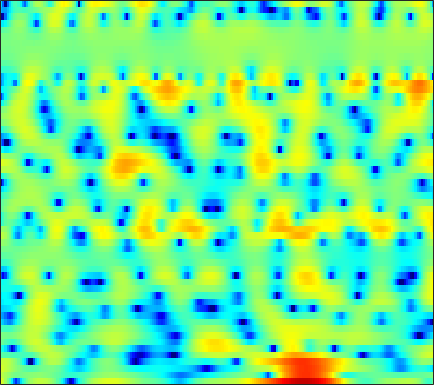

Source data for this figure (header and first rows):
4.0869, 3.0582, 1.4176, -0.65053, -2.5353, -5.9272, -10.755, -13.972, -10.968, -6.6946, -3.773, -2.2092, -0.62551, 0.54091, 1.1613, 1.8176, 2.2512, 2.4787, 2.6011, 2.5654, 2.3767, 2.1334, 1.6799, 1.0613
2.715, 2.238, 1.581, 0.9422, 0.5003, 0.0008973, -0.3668, -0.5393, -0.6316, -0.5842, -0.4508, -0.3129, -0.1074, 0.0874, 0.2227, 0.3688, 0.4658, 0.5009, 0.4968, 0.4357, 0.3004, 0.1614, -0.08336, -0.3912
3.406, 3.122, 2.712, 2.266, 1.902, 1.404, 0.884, 0.4833, -0.06024, -0.5831, -1.059, -1.385, -1.73, -1.903, -1.914, -1.8, -1.548, -1.299, -0.9548, -0.632, -0.3693, -0.2223, -0.1528, -0.1856
2.939, 2.851, 2.64, 2.328, 2.014, 1.47, 0.783, 0.1208, -0.985, -2.444, -4.441, -6.508, -10.71, -19.91, -26.68, -12.15, -7.053, -4.642, -2.351, -0.7453, 0.4303, 1.069, 1.664, 1.99
-1.894, -1.789, -1.828, -1.96, -2.083, -2.238, -2.346, -2.385, -2.43, -2.451, -2.508, -2.55, -2.531, -2.381, -2.13, -1.582, -0.8565, -0.254, 0.5179, 1.202, 1.756, 2.075, 2.366, 2.521
-3.834, -4.639, -6.39, -9.189, -12.4, -17.87, -14.34, -10.22, -6.506, -4.019, -2.234, -1.19, -0.09977, 0.7532, 1.261, 1.804, 2.22, 2.467, 2.683, 2.78, 2.757, 2.642, 2.404, 2.084
-0.6673, -1.133, -1.838, -2.526, -2.939, -3.138, -2.846, -2.317, -1.365, -0.3292, 0.6557, 1.301, 2.034, 2.609, 2.931, 3.204, 3.292, 3.23, 2.984, 2.526, 1.843, 1.157, -0.008531, -1.521
-0.1505, -0.3106, -0.4534, -0.5272, -0.514, -0.3753, -0.1441, 0.1172, 0.5305, 0.9884, 1.466, 1.8, 2.192, 2.49, 2.639, 2.73, 2.65, 2.472, 2.076, 1.452, 0.6018, -0.207, -1.549, -3.218
-2.332, -2.526, -2.709, -2.734, -2.63, -2.303, -1.777, -1.3, -0.5925, 0.1546, 0.8573, 1.349, 1.913, 2.35, 2.587, 2.776, 2.816, 2.741, 2.498, 2.087, 1.509, 0.9771, 0.1646, -0.7571
-6.667, -7.55, -8.929, -10.21, -10.59, -9.626, -7.514, -5.755, -3.641, -1.832, -0.3492, 0.5948, 1.622, 2.424, 2.883, 3.299, 3.526, 3.572, 3.48, 3.211, 2.785, 2.363, 1.701, 0.9164
-8.87, -9.648, -11.22, -13.29, -14.29, -12.96, -9.723, -7.412, -4.732, -2.591, -0.831, 0.2562, 1.465, 2.422, 2.976, 3.533, 3.85, 3.942, 3.883, 3.609, 3.137, 2.649, 1.836, 0.864
-7.297, -7.047, -6.805, -6.514, -6.274, -5.687, -4.891, -4.134, -3.027, -1.822, -0.581, 0.3244, 1.454, 2.422, 3.046, 3.681, 4.096, 4.244, 4.198, 3.883, 3.263, 2.594, 1.383, -0.2119
-6.184, -5.734, -5.393, -5.318, -5.389, -5.683, -6.005, -6.141, -5.874, -4.838, -3.244, -1.87, -0.126, 1.414, 2.358, 3.352, 4.029, 4.346, 4.505, 4.345, 3.881, 3.315, 2.263, 0.8131
-5.735, -5.38, -5.279, -5.598, -6.192, -7.553, -10.05, -13.21, -21.71, -16.03, -8.837, -5.585, -2.53, -0.3503, 0.8867, 2.116, 2.944, 3.351, 3.64, 3.692, 3.518, 3.278, 2.811, 2.23
-4.481, -4.388, -4.317, -4.346, -4.4, -4.57, -4.724, -4.762, -4.536, -3.85, -2.778, -1.835, -0.5805, 0.4861, 1.123, 1.761, 2.153, 2.275, 2.267, 2.112, 1.883, 1.687, 1.472, 1.321
-4.632, -4.767, -4.574, -4.002, -3.416, -2.564, -1.708, -1.09, -0.2994, 0.4431, 1.135, 1.587, 2.078, 2.412, 2.532, 2.459, 2.113, 1.651, 0.7683, -0.4059, -1.715, -2.571, -3.059, -2.603
-12.56, -16.34, -13.28, -8.27, -5.646, -3.062, -1.169, -0.04389, 1.144, 2.071, 2.757, 3.131, 3.43, 3.51, 3.4, 3.004, 2.258, 1.435, -0.136, -2.493, -6.134, -10.48, -16.27, -9.319
-7.129, -7.631, -7.16, -5.705, -4.413, -2.791, -1.382, -0.4962, 0.4934, 1.246, 1.818, 2.125, 2.381, 2.439, 2.368, 2.111, 1.658, 1.193, 0.4298, -0.436, -1.278, -1.766, -2.046, -1.797
-3.033, -3.062, -2.91, -2.559, -2.202, -1.643, -1.064, -0.639, -0.1237, 0.3304, 0.6864, 0.894, 1.09, 1.196, 1.209, 1.151, 1.016, 0.8697, 0.6454, 0.4104, 0.2024, 0.08522, 0.007404, 0.01112
-1.564, -1.512, -1.423, -1.294, -1.173, -0.9905, -0.7797, -0.619, -0.3955, -0.179, 0.02552, 0.1599, 0.312, 0.4301, 0.4973, 0.5502, 0.5809, 0.5929, 0.5875, 0.5822, 0.5772, 0.5761, 0.5756, 0.5694
-0.5484, -0.5043, -0.5214, -0.59, -0.6637, -0.7664, -0.8398, -0.8728, -0.8494, -0.7815, -0.6443, -0.519, -0.3523, -0.2058, -0.09744, 0.01912, 0.127, 0.2097, 0.336, 0.4882, 0.652, 0.7825, 0.9256, 1.032
0.8863, 0.7802, 0.4752, -0.02799, -0.5078, -1.209, -1.896, -2.263, -2.498, -2.339, -1.99, -1.653, -1.255, -0.9638, -0.8576, -0.7902, -0.8141, -0.8121, -0.6697, -0.3267, 0.2139, 0.669, 1.291, 1.779
2.525, 2.253, 1.565, 0.4355, -0.7792, -3.058, -6.269, -9.134, -10.55, -7.716, -4.907, -3.503, -2.281, -1.763, -1.785, -2.342, -3.511, -4.731, -6.05, -5.286, -2.756, -0.7949, 1.302, 2.787
1.031, 1.034, 0.7329, -0.02623, -0.9537, -2.797, -5.203, -6.997, -8.085, -6.907, -5.354, -4.404, -3.609, -3.302, -3.298, -3.877, -5.144, -6.651, -8.931, -7.822, -3.896, -1.331, 1.253, 3.017
-3.857, -2.542, -1.45, -0.9743, -0.9928, -1.343, -2.049, -2.723, -3.672, -4.758, -5.973, -6.839, -7.728, -7.427, -6.585, -5.22, -3.953, -3.169, -2.143, -1.064, 0.08083, 1.009, 2.063, 2.937
-4.082, -2.578, -1.17, -0.3075, 0.03532, 0.09804, -0.2347, -0.7489, -1.897, -3.645, -6.393, -9.544, -16.3, -14.87, -9.726, -5.52, -2.851, -1.437, -0.04369, 0.9632, 1.663, 2.034, 2.338, 2.458
-1.472, -0.711, 0.1546, 0.8211, 1.159, 1.368, 1.332, 1.151, 0.6787, -0.009163, -0.7568, -1.338, -1.781, -1.685, -1.25, -0.4491, 0.4317, 0.9808, 1.501, 1.76, 1.736, 1.467, 0.8499, -0.1533
-1.715, -1.099, -0.3373, 0.2952, 0.6916, 1.119, 1.399, 1.516, 1.598, 1.588, 1.523, 1.48, 1.46, 1.49, 1.55, 1.684, 1.76, 1.779, 1.681, 1.374, 0.8016, 0.1613, -1.105, -2.991
-3.38, -2.842, -2.088, -1.314, -0.757, -0.08875, 0.4936, 0.8547, 1.229, 1.507, 1.691, 1.794, 1.872, 1.915, 1.907, 1.857, 1.75, 1.616, 1.352, 0.9767, 0.4539, -0.03778, -0.8446, -1.789
-6.795, -6.107, -4.835, -3.431, -2.453, -1.322, -0.3951, 0.1731, 0.7392, 1.166, 1.456, 1.588, 1.686, 1.711, 1.68, 1.568, 1.42, 1.268, 1.027, 0.7545, 0.4583, 0.2096, -0.09443, -0.3712
-20.04, -12.69, -7.632, -4.616, -3.005, -1.425, -0.3366, 0.2556, 0.8381, 1.187, 1.379, 1.435, 1.428, 1.324, 1.215, 1.025, 0.7718, 0.5672, 0.2871, 0.02594, -0.1625, -0.2246, -0.2052, -0.07523
-4.488, -3.881, -2.581, -1.26, -0.4259, 0.4286, 0.9885, 1.231, 1.356, 1.276, 1.055, 0.8546, 0.5522, 0.252, 0.02265, -0.2922, -0.7131, -1.105, -1.738, -2.415, -2.924, -2.982, -2.564, -1.665
2.357, 2.245, 2.249, 2.32, 2.334, 2.265, 2.042, 1.727, 1.03, 0.08166, -1.077, -1.978, -2.969, -3.374, -3.353, -3.211, -3.245, -3.617, -4.872, -7.348, -11.9, -16.63, -11.5, -5.862
3.92, 3.629, 3.286, 2.966, 2.715, 2.3, 1.675, 1.015, -0.2326, -2.096, -5.038, -8.446, -16.95, -16.57, -10.44, -6.5, -4.627, -4.028, -3.983, -4.606, -5.462, -5.649, -4.646, -2.681
1.604, 1.194, 0.7701, 0.5123, 0.4295, 0.3496, 0.1867, -0.06996, -0.6138, -1.522, -2.799, -3.868, -4.946, -4.987, -4.323, -3.084, -2.006, -1.396, -0.8334, -0.4752, -0.1988, 0.02977, 0.4393, 0.96
-4.268, -5.238, -6.104, -5.961, -5.227, -3.85, -2.487, -1.664, -0.9094, -0.4809, -0.2264, -0.1329, -0.03004, 0.1254, 0.2985, 0.5782, 0.8787, 1.077, 1.27, 1.407, 1.525, 1.603, 1.698, 1.758
-10.88, -13.27, -20.97, -21.47, -13.05, -7.517, -4.19, -2.441, -0.7727, 0.4002, 1.193, 1.61, 1.972, 2.18, 2.256, 2.263, 2.178, 2.057, 1.836, 1.568, 1.285, 1.091, 0.8743, 0.7244
-9.685, -8.768, -7.824, -6.579, -5.297, -3.353, -1.498, -0.2942, 1.03, 2.015, 2.674, 2.999, 3.234, 3.254, 3.134, 2.812, 2.294, 1.793, 1, 0.07422, -0.9422, -1.687, -2.459, -2.748
-3.913, -3.189, -2.222, -1.241, -0.4989, 0.4937, 1.415, 2.04, 2.734, 3.236, 3.543, 3.625, 3.547, 3.24, 2.859, 2.152, 1.201, 0.3071, -1.178, -3.085, -5.578, -8.022, -12.18, -14.46
-0.2714, 0.02034, 0.5007, 1.058, 1.498, 2.053, 2.543, 2.851, 3.143, 3.294, 3.279, 3.134, 2.746, 2.136, 1.524, 0.5104, -0.7247, -1.786, -3.415, -5.307, -7.491, -9.271, -11.53, -12.17
0.7914, 0.9907, 1.346, 1.761, 2.075, 2.491, 2.849, 3.054, 3.208, 3.185, 2.958, 2.643, 2.016, 1.149, 0.3442, -0.9799, -2.553, -3.876, -5.65, -7.222, -8.276, -8.611, -8.522, -7.83
-0.2611, 0.03771, 0.6325, 1.32, 1.831, 2.458, 2.971, 3.249, 3.462, 3.456, 3.202, 2.848, 2.131, 1.093, 0.09276, -1.595, -3.79, -5.873, -9.431, -14.15, -16.98, -14.44, -10.49, -7.604
-5.611, -4.389, -2.448, -0.7065, 0.4104, 1.591, 2.462, 2.945, 3.365, 3.546, 3.47, 3.225, 2.622, 1.683, 0.7242, -0.8884, -2.841, -4.562, -7.16, -9.678, -10.69, -9.699, -7.401, -5.15
-13.18, -8.933, -5.305, -2.865, -1.491, -0.05186, 1.065, 1.743, 2.461, 2.954, 3.186, 3.14, 2.769, 2.027, 1.222, -0.1004, -1.623, -2.753, -4.013, -4.692, -4.668, -4.277, -3.373, -2.304
-5.593, -5.16, -4.226, -3.165, -2.527, -1.841, -1.054, -0.3117, 0.9091, 2.148, 3.108, 3.536, 3.623, 3.087, 2.256, 0.4918, -2.195, -4.764, -8.141, -7.945, -5.346, -3.652, -2.026, -0.9908
-9.707, -7.913, -5.489, -4.38, -4.526, -6.376, -10.83, -11.24, -4.416, 0.2229, 3.005, 4.287, 5.16, 5.191, 4.695, 3.279, 0.9901, -1.291, -4.158, -4.068, -2.118, -0.9592, -0.3132, -0.6744
-9.105, -7.9, -5.981, -4.912, -4.697, -5.027, -5.372, -4.79, -2.692, -0.2492, 1.747, 2.851, 3.795, 4.202, 4.189, 3.84, 3.209, 2.653, 1.969, 1.438, 1.013, 0.6133, -0.2293, -1.688
-3.165, -3.244, -3.11, -2.848, -2.623, -2.285, -1.841, -1.389, -0.6384, 0.2033, 1.018, 1.548, 2.086, 2.416, 2.526, 2.514, 2.346, 2.146, 1.808, 1.402, 0.9319, 0.5208, -0.1128, -0.837
-1.411, -1.49, -1.501, -1.416, -1.299, -1.084, -0.7999, -0.5511, -0.1827, 0.2032, 0.5809, 0.8339, 1.11, 1.304, 1.391, 1.428, 1.38, 1.296, 1.127, 0.9021, 0.6301, 0.4014, 0.07654, -0.2509
-0.6892, -0.7325, -0.7453, -0.7099, -0.6509, -0.5367, -0.3858, -0.2573, -0.07267, 0.1155, 0.2972, 0.4188, 0.5552, 0.6574, 0.7084, 0.7409, 0.7311, 0.6996, 0.6283, 0.5293, 0.4075, 0.3004, 0.1478, -0.006986
-0.3682, -0.3939, -0.402, -0.3797, -0.3458, -0.2798, -0.2011, -0.1351, -0.04624, 0.03886, 0.1104, 0.1565, 0.2064, 0.2419, 0.2596, 0.2743, 0.2828, 0.2849, 0.2827, 0.2736, 0.2559, 0.237, 0.2003, 0.149
-0.2782, -0.2963, -0.2915, -0.2556, -0.2155, -0.1518, -0.08833, -0.04638, -0.006295, 0.009956, -0.0001002, -0.02173, -0.06471, -0.1138, -0.1452, -0.168, -0.1568, -0.124, -0.05007, 0.04835, 0.1558, 0.2353, 0.3226, 0.3752
-0.4762, -0.4896, -0.4407, -0.3319, -0.2241, -0.07493, 0.05893, 0.1281, 0.1658, 0.1277, 0.01684, -0.1149, -0.3381, -0.5805, -0.7453, -0.8977, -0.9298, -0.8549, -0.6309, -0.3029, 0.06771, 0.3336, 0.6388, 0.8571
-1.483, -1.497, -1.291, -0.899, -0.5461, -0.08022, 0.305, 0.5078, 0.6349, 0.5781, 0.3194, -0.01225, -0.6316, -1.418, -2.056, -2.8, -3.13, -2.952, -2.2, -1.141, -0.07251, 0.628, 1.373, 1.878
-5.9, -5.93, -4.786, -3.135, -1.976, -0.6892, 0.2439, 0.7296, 1.084, 1.109, 0.7708, 0.2658, -0.8201, -2.553, -4.481, -8.422, -13.73, -12, -6.318, -2.579, -0.1025, 1.233, 2.498, 3.295
-20.3, -19.57, -11, -6.796, -4.68, -2.679, -1.294, -0.5995, -0.0562, 0.1003, -0.06153, -0.3877, -1.108, -2.195, -3.298, -4.997, -6.066, -5.581, -3.535, -1.299, 0.5201, 1.586, 2.667, 3.422
-8.16, -9.089, -9.044, -7.642, -6.206, -4.362, -3.008, -2.413, -2.105, -2.238, -2.488, -2.588, -2.448, -2.054, -1.702, -1.263, -0.8258, -0.47, 0.02178, 0.4744, 0.8271, 1.051, 1.4, 1.913
-6.783, -11.88, -29.41, -11.16, -6.924, -3.891, -2.491, -2.228, -2.952, -5.09, -9.125, -11.71, -7.847, -3.514, -1.349, 0.5238, 1.565, 1.934, 1.893, 1.219, -0.1751, -1.717, -3.861, -3.582
